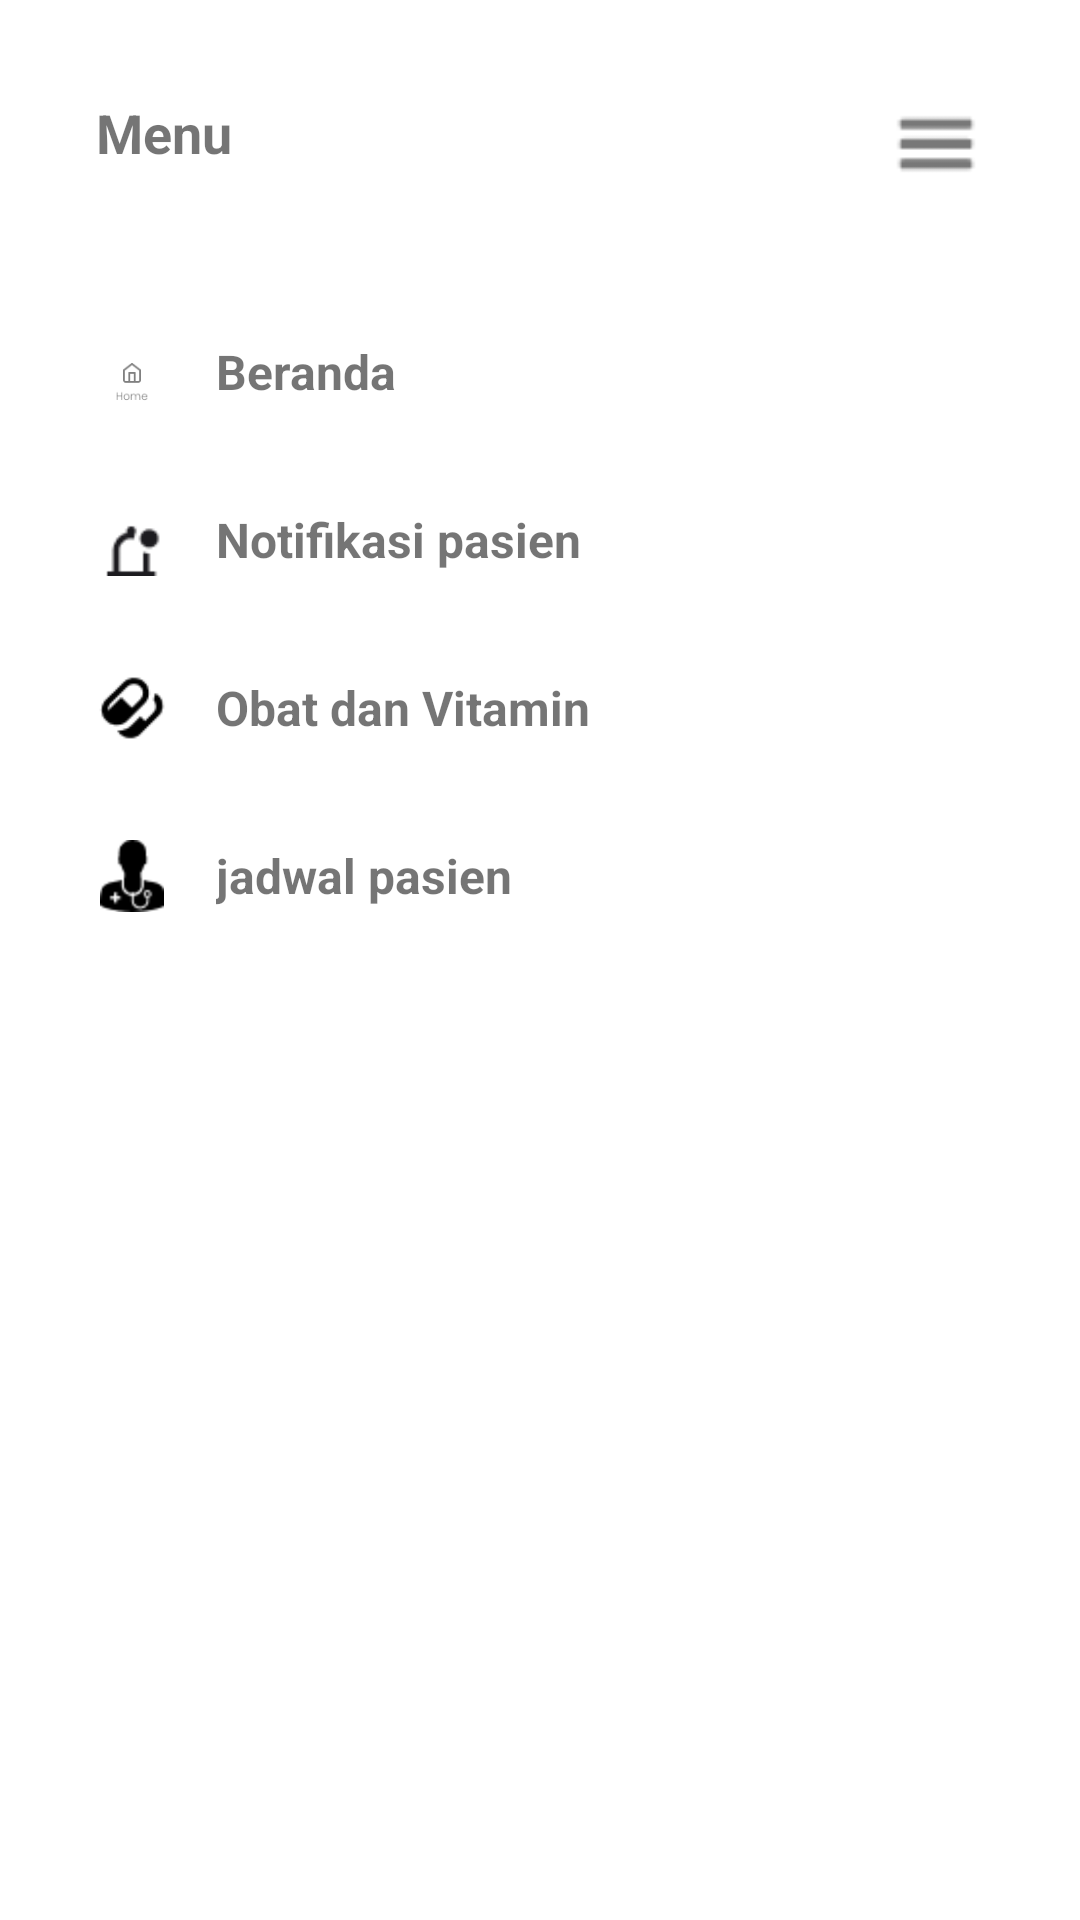

Reconstruct the res/layout file that produces this screen, plus the resources it refers to.
<!-- AndroidManifest.xml: application theme Theme.AplikasiCareHealt -->
<!-- res/layout/activity_menu.xml -->
<?xml version="1.0" encoding="utf-8"?>
<RelativeLayout xmlns:android="http://schemas.android.com/apk/res/android"
    xmlns:tools="http://schemas.android.com/tools"
    android:layout_width="match_parent"
    android:layout_height="match_parent"
    android:padding="16dp"
    android:background="@android:color/white"
    tools:context=".MenuActivity">

    
    <RelativeLayout
        android:id="@+id/header"
        android:layout_width="match_parent"
        android:layout_height="wrap_content"
        android:padding="16dp">

        <TextView
            android:id="@+id/menuTitle"
            android:layout_width="wrap_content"
            android:layout_height="wrap_content"
            android:text="Menu"
            android:textSize="18sp"
            android:textStyle="bold" />

        <ImageView
            android:id="@+id/menuIcon"
            android:layout_width="32dp"
            android:layout_height="32dp"
            android:layout_alignParentEnd="true"
            android:src="@drawable/ic_list" />
    </RelativeLayout>

    
    <LinearLayout
        android:layout_width="match_parent"
        android:layout_height="wrap_content"
        android:layout_below="@id/header"
        android:orientation="vertical"
        android:paddingTop="16dp">

        
        <LinearLayout
            android:layout_width="match_parent"
            android:layout_height="wrap_content"
            android:orientation="horizontal"
            android:padding="16dp"
            android:gravity="center_vertical">

            <ImageView
                android:layout_width="24dp"
                android:layout_height="24dp"
                android:src="@drawable/ic_home" />

            <TextView
                android:layout_width="wrap_content"
                android:layout_height="wrap_content"
                android:layout_marginStart="16dp"
                android:text="Beranda"
                android:textSize="16sp"
                android:textStyle="bold" />
        </LinearLayout>

        
        <LinearLayout
            android:layout_width="match_parent"
            android:layout_height="wrap_content"
            android:orientation="horizontal"
            android:padding="16dp"
            android:gravity="center_vertical">

            <ImageView
                android:layout_width="24dp"
                android:layout_height="24dp"
                android:src="@drawable/ic_notification" />

            <TextView
                android:layout_width="wrap_content"
                android:layout_height="wrap_content"
                android:layout_marginStart="16dp"
                android:text="Notifikasi pasien"
                android:textSize="16sp"
                android:textStyle="bold" />
        </LinearLayout>

        
        <LinearLayout
            android:layout_width="match_parent"
            android:layout_height="wrap_content"
            android:orientation="horizontal"
            android:padding="16dp"
            android:gravity="center_vertical">

            <ImageView
                android:layout_width="24dp"
                android:layout_height="24dp"
                android:src="@drawable/ic_medicine" />

            <TextView
                android:layout_width="wrap_content"
                android:layout_height="wrap_content"
                android:layout_marginStart="16dp"
                android:text="Obat dan Vitamin"
                android:textSize="16sp"
                android:textStyle="bold" />
        </LinearLayout>

        
        <LinearLayout
            android:layout_width="match_parent"
            android:layout_height="wrap_content"
            android:orientation="horizontal"
            android:padding="16dp"
            android:gravity="center_vertical">

            <ImageView
                android:layout_width="24dp"
                android:layout_height="24dp"
                android:src="@drawable/ic_schedule" />

            <TextView
                android:layout_width="wrap_content"
                android:layout_height="wrap_content"
                android:layout_marginStart="16dp"
                android:text="jadwal pasien"
                android:textSize="16sp"
                android:textStyle="bold" />
        </LinearLayout>
    </LinearLayout>
</RelativeLayout>
<!-- resources referenced by this layout -->
<resources>
  <!-- drawable ic_home: png bitmap (drawable, 945 bytes) -->
  <!-- drawable ic_list: png bitmap (drawable, 308 bytes) -->
  <!-- drawable ic_medicine: png bitmap (drawable, 524 bytes) -->
  <!-- drawable ic_notification: png bitmap (drawable, 534 bytes) -->
  <!-- drawable ic_schedule: png bitmap (drawable, 609 bytes) -->
  <style name="Theme.AplikasiCareHealt" parent="Theme.MaterialComponents.DayNight.DarkActionBar">
          
          <item name="colorPrimary">@color/blue_700</item>
          <item name="colorPrimaryVariant">@color/blue_900</item>
          <item name="colorOnPrimary">@color/white</item>
          
          <item name="colorSecondary">@color/blue_500</item>
          <item name="colorSecondaryVariant">@color/blue_700</item>
          <item name="colorOnSecondary">@color/white</item>
          
          <item name="android:statusBarColor" tools:targetApi="l">?attr/colorPrimaryVariant</item>
          
      </style>
  <color name="blue_700">#1976D2</color>
  <color name="blue_900">#0D47A1</color>
  <color name="white">#FFFFFF</color>
  <color name="blue_500">#2196F3</color>
</resources>
